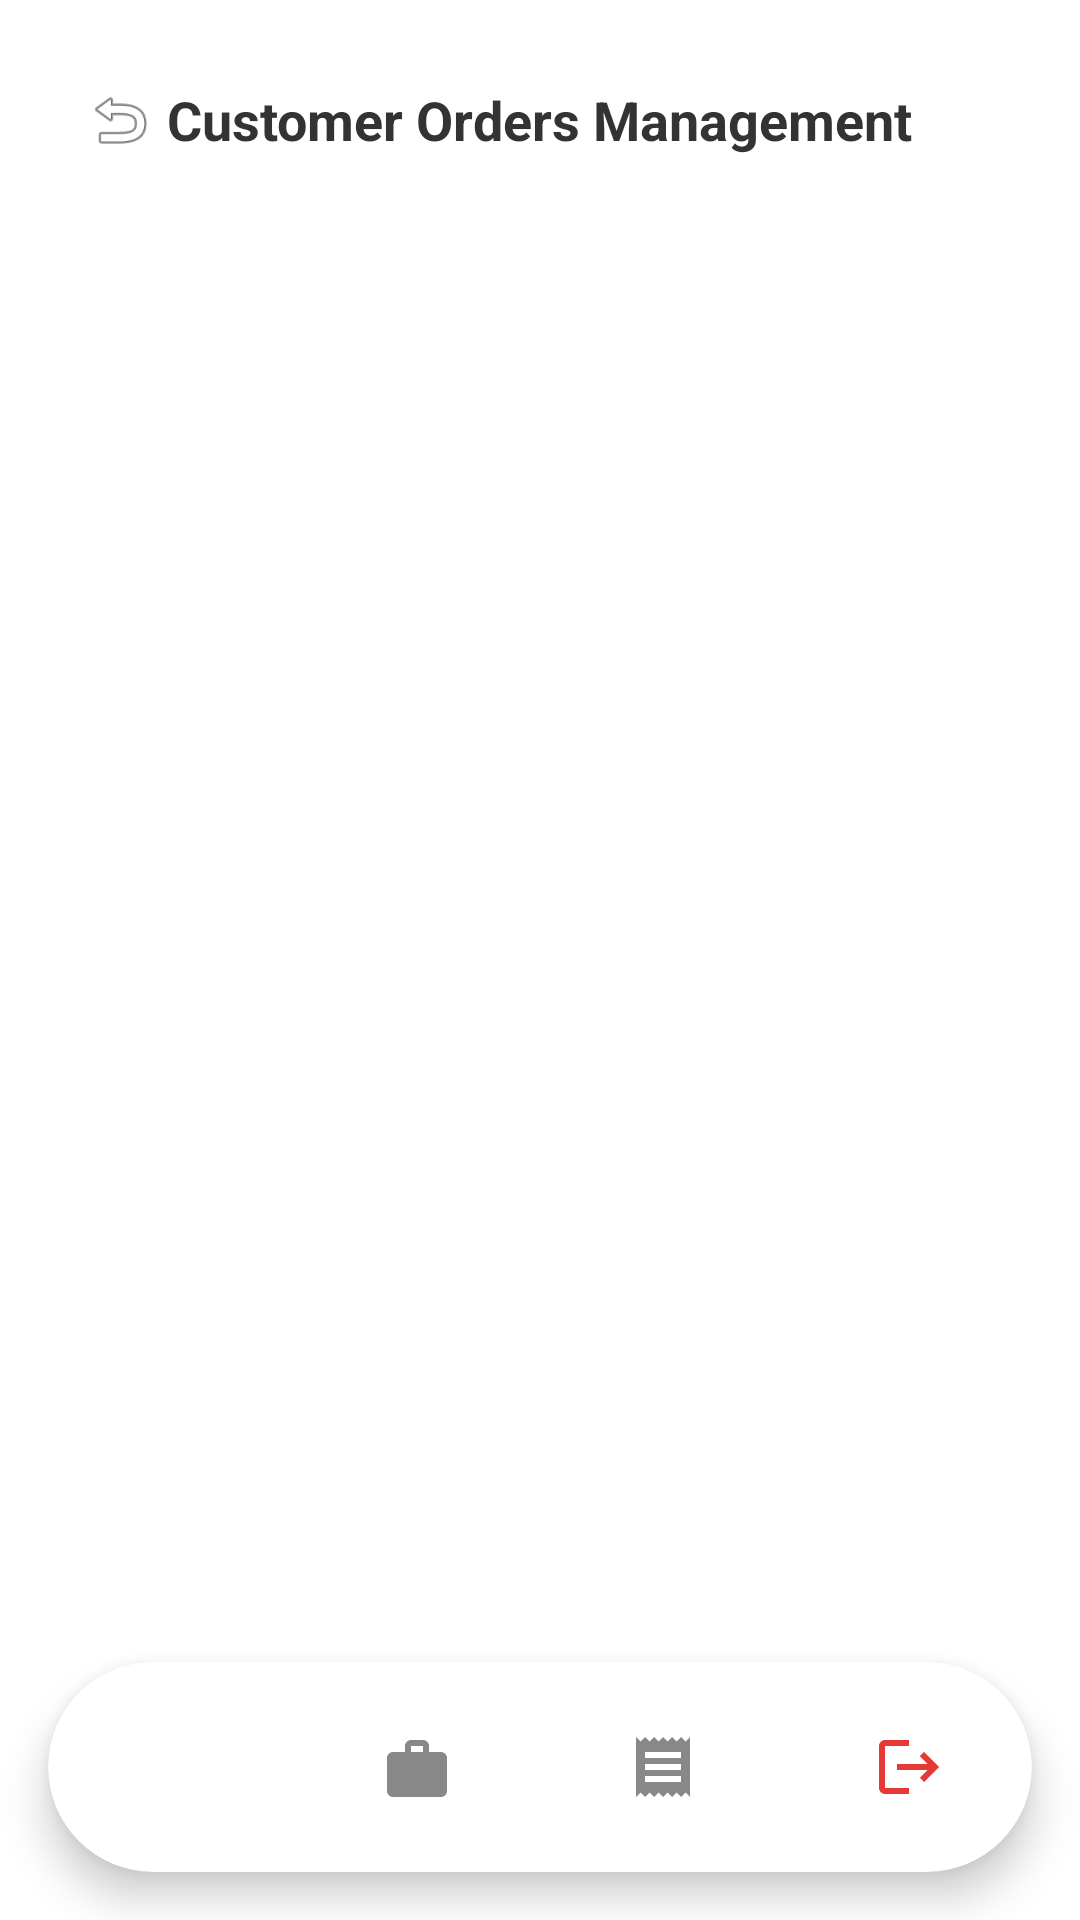

Layout XML and referenced resources for this Android screen:
<!-- AndroidManifest.xml: application theme Theme.Munchly -->
<!-- res/layout/activity_admin_orders.xml -->
<?xml version="1.0" encoding="utf-8"?>
<RelativeLayout xmlns:android="http://schemas.android.com/apk/res/android"
    android:layout_width="match_parent"
    android:layout_height="match_parent"
    android:fitsSystemWindows="true"
    android:background="#FFFFFF">

    <RelativeLayout
        android:id="@+id/headerLayout"
        android:layout_width="match_parent"
        android:layout_height="wrap_content"
        android:layout_alignParentTop="true"
        android:padding="20dp">

        <ImageView
            android:id="@+id/btnBack"
            android:layout_width="40dp"
            android:layout_height="40dp"
            android:layout_centerVertical="true"
            android:padding="8dp"
            android:src="@android:drawable/ic_menu_revert"
            android:clickable="true"
            android:focusable="true"
            android:contentDescription="Back" />

        <TextView
            android:layout_width="wrap_content"
            android:layout_height="wrap_content"
            android:layout_centerInParent="true"
            android:text="Customer Orders Management"
            android:textSize="18sp"
            android:textStyle="bold"
            android:textColor="#333333" />
    </RelativeLayout>

    <ScrollView
        android:layout_width="match_parent"
        android:layout_height="0dp"
        android:layout_below="@id/headerLayout"
        android:layout_above="@id/adminNav"
        android:paddingStart="20dp"
        android:paddingEnd="20dp"
        android:paddingBottom="20dp"
        android:clipToPadding="false">

        <LinearLayout
            android:id="@+id/adminOrdersContainer"
            android:layout_width="match_parent"
            android:layout_height="wrap_content"
            android:orientation="vertical" />
    </ScrollView>

    <include
        android:id="@+id/adminNav"
        layout="@layout/layout_admin_nav"
        android:layout_width="match_parent"
        android:layout_height="70dp"
        android:layout_alignParentBottom="true"
        android:layout_marginHorizontal="16dp"
        android:layout_marginBottom="16dp" />

</RelativeLayout>
<!-- res/layout/layout_admin_nav.xml (included above) -->
<?xml version="1.0" encoding="utf-8"?>
<androidx.cardview.widget.CardView xmlns:android="http://schemas.android.com/apk/res/android"
    xmlns:app="http://schemas.android.com/apk/res-auto"
    android:layout_width="match_parent"
    android:layout_height="70dp"
    android:layout_gravity="bottom"
    app:cardBackgroundColor="#FFFFFF"
    app:cardCornerRadius="35dp"
    app:cardElevation="8dp">

    <LinearLayout
        android:layout_width="match_parent"
        android:layout_height="match_parent"
        android:baselineAligned="false"
        android:gravity="center"
        android:orientation="horizontal"
        android:weightSum="4">

        
        <LinearLayout
            android:id="@+id/navAdminDashboard"
            android:layout_width="0dp"
            android:layout_height="match_parent"
            android:layout_weight="1"
            android:background="?attr/selectableItemBackground"
            android:clickable="true"
            android:focusable="true"
            android:gravity="center"
            android:orientation="vertical">

            <androidx.appcompat.widget.AppCompatImageView
                android:id="@+id/navAdminDashboardIcon"
                android:layout_width="24dp"
                android:layout_height="24dp"
                android:contentDescription="Admin Dashboard"
                app:srcCompat="@drawable/ic_admin_dashboard"
                app:tint="#888888" />
        </LinearLayout>

        
        <LinearLayout
            android:id="@+id/navAdminProducts"
            android:layout_width="0dp"
            android:layout_height="match_parent"
            android:layout_weight="1"
            android:background="?attr/selectableItemBackground"
            android:clickable="true"
            android:focusable="true"
            android:gravity="center"
            android:orientation="vertical">

            <androidx.appcompat.widget.AppCompatImageView
                android:id="@+id/navAdminProductsIcon"
                android:layout_width="24dp"
                android:layout_height="24dp"
                android:contentDescription="Admin Products"
                app:srcCompat="@drawable/ic_admin_products"
                app:tint="#888888" />
        </LinearLayout>

        
        <LinearLayout
            android:id="@+id/navAdminOrders"
            android:layout_width="0dp"
            android:layout_height="match_parent"
            android:layout_weight="1"
            android:background="?attr/selectableItemBackground"
            android:clickable="true"
            android:focusable="true"
            android:gravity="center"
            android:orientation="vertical">

            <androidx.appcompat.widget.AppCompatImageView
                android:id="@+id/navAdminOrdersIcon"
                android:layout_width="24dp"
                android:layout_height="24dp"
                android:contentDescription="Admin Orders"
                app:srcCompat="@drawable/ic_admin_orders"
                app:tint="#888888" />
        </LinearLayout>

        
        <LinearLayout
            android:id="@+id/navAdminLogout"
            android:layout_width="0dp"
            android:layout_height="match_parent"
            android:layout_weight="1"
            android:background="?attr/selectableItemBackground"
            android:clickable="true"
            android:focusable="true"
            android:gravity="center"
            android:orientation="vertical">

            <androidx.appcompat.widget.AppCompatImageView
                android:id="@+id/navAdminLogoutIcon"
                android:layout_width="24dp"
                android:layout_height="24dp"
                android:contentDescription="Admin Logout"
                app:srcCompat="@drawable/ic_admin_logout"
                app:tint="#E53935" />
        </LinearLayout>

    </LinearLayout>
</androidx.cardview.widget.CardView>
<!-- resources referenced by this layout -->
<resources>
  <!-- drawable ic_admin_logout (drawable) -->
  <vector xmlns:android="http://schemas.android.com/apk/res/android"
      android:width="24dp"
      android:height="24dp"
      android:viewportWidth="24"
      android:viewportHeight="24">
      <path
          android:fillColor="#000000"
          android:pathData="M17,7l-1.41,1.41L18.17,11H8v2h10.17l-2.58,2.58L17,17l5-5zM4,5h8V3H4c-1.1,0-2,0.9-2,2v14c0,1.1,0.9,2,2,2h8v-2H4V5z"/>
  </vector>
  <!-- drawable ic_admin_orders (drawable) -->
  <vector xmlns:android="http://schemas.android.com/apk/res/android"
      android:width="24dp"
      android:height="24dp"
      android:viewportWidth="24"
      android:viewportHeight="24">
      <path
          android:fillColor="#000000"
          android:pathData="M18,17H6v-2h12v2zm0-4H6v-2h12v2zm0-4H6V7h12v2zM3,22l1.5-1.5L6,22l1.5-1.5L9,22l1.5-1.5L12,22l1.5-1.5L15,22l1.5-1.5L18,22l1.5-1.5L21,22V2l-1.5,1.5L18,2l-1.5,1.5L15,2l-1.5,1.5L12,2l-1.5,1.5L9,2l-1.5,1.5L6,2l-1.5,1.5L3,2v20z"/>
  </vector>
  <!-- drawable ic_admin_products (drawable) -->
  <vector xmlns:android="http://schemas.android.com/apk/res/android"
      android:width="24dp"
      android:height="24dp"
      android:viewportWidth="24"
      android:viewportHeight="24">
      <path
          android:fillColor="#000000"
          android:pathData="M20,7h-4V5c0-1.1-0.9-2-2-2h-4c-1.1,0-2,0.9-2,2v2H4c-1.1,0-2,0.9-2,2v11c0,1.1,0.9,2,2,2h16c1.1,0,2-0.9,2-2V9c0-1.1-0.9-2-2-2zM10,5h4v2h-4V5z"/>
  </vector>
  <style name="Theme.Munchly" parent="Base.Theme.Munchly" />
  <style name="Base.Theme.Munchly" parent="Theme.Material3.DayNight.NoActionBar">
          
          
      </style>
</resources>
